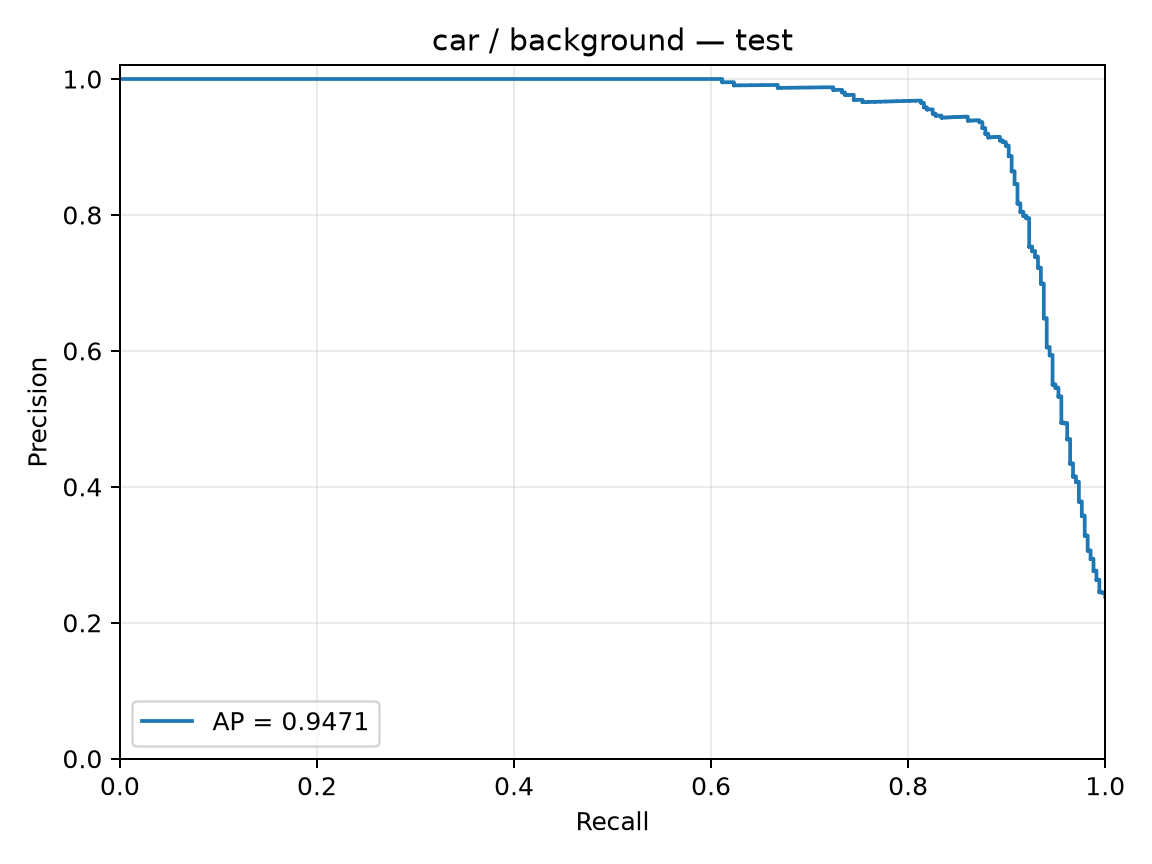

Data behind this chart, as committed beside it:
precision, recall, threshold
0.2383, 1.0, -1.884
0.2385, 1.0, -1.757
0.2387, 1.0, -1.682
0.2388, 1.0, -1.669
0.239, 1.0, -1.651
0.2392, 1.0, -1.643
0.2393, 1.0, -1.639
0.2395, 1.0, -1.624
0.2397, 1.0, -1.615
0.2399, 1.0, -1.603
0.24, 1.0, -1.592
0.2402, 1.0, -1.576
0.2404, 1.0, -1.57
0.2405, 1.0, -1.569
0.2407, 1.0, -1.558
0.2409, 1.0, -1.552
0.2411, 1.0, -1.536
0.2412, 1.0, -1.528
0.2414, 1.0, -1.527
0.2416, 1.0, -1.52
0.2418, 1.0, -1.52
0.2419, 1.0, -1.518
0.2421, 1.0, -1.509
0.2423, 1.0, -1.505
0.2424, 1.0, -1.503
0.2426, 1.0, -1.5
0.2428, 1.0, -1.498
0.243, 1.0, -1.497
0.2431, 1.0, -1.496
0.2433, 1.0, -1.495
0.2435, 1.0, -1.492
0.2437, 1.0, -1.492
0.2438, 1.0, -1.491
0.244, 1.0, -1.488
0.2435, 0.997, -1.487
0.2437, 0.997, -1.485
0.2438, 0.997, -1.482
0.244, 0.997, -1.482
0.2442, 0.997, -1.478
0.2444, 0.997, -1.475
0.2445, 0.997, -1.474
0.2447, 0.997, -1.465
0.2449, 0.997, -1.462
0.2451, 0.997, -1.457
0.2453, 0.997, -1.455
0.2447, 0.9941, -1.454
0.2449, 0.9941, -1.453
0.2451, 0.9941, -1.451
0.2452, 0.9941, -1.45
0.2454, 0.9941, -1.449
0.2456, 0.9941, -1.445
0.2458, 0.9941, -1.445
0.246, 0.9941, -1.441
0.2461, 0.9941, -1.439
0.2463, 0.9941, -1.438
0.2465, 0.9941, -1.438
0.2467, 0.9941, -1.436
0.2469, 0.9941, -1.434
0.2471, 0.9941, -1.433
0.2472, 0.9941, -1.433
... 1,354 more rows
